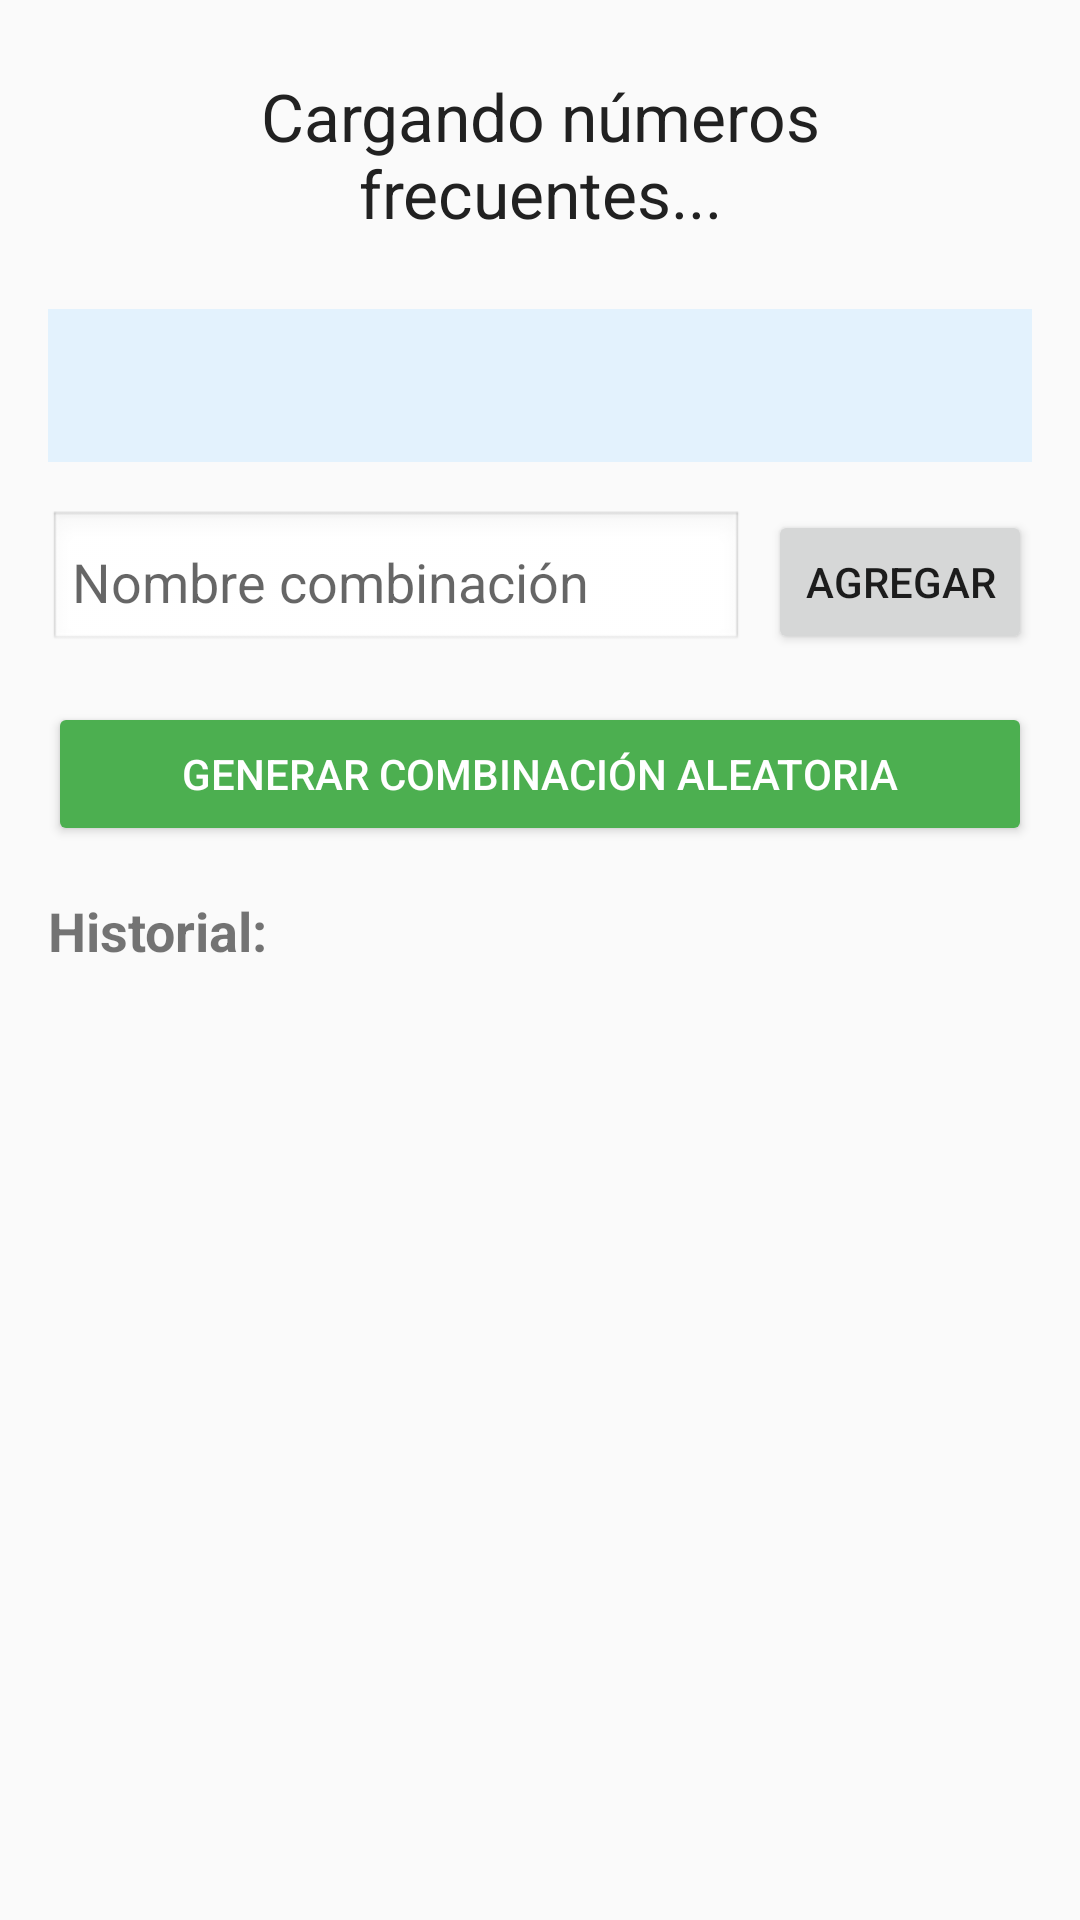

Here is an Android app screen rendered from its layout file. Give the layout XML and the strings, colors and styles it references.
<!-- AndroidManifest.xml: activity theme Theme.PRIM -->
<!-- res/layout/activity_main.xml -->
<?xml version="1.0" encoding="utf-8"?>
<LinearLayout xmlns:android="http://schemas.android.com/apk/res/android"
    android:layout_width="match_parent"
    android:layout_height="match_parent"
    android:orientation="vertical"
    android:padding="16dp"
    android:background="#FAFAFA">

    
    <TextView
        android:id="@+id/frequentNumbersTextView"
        android:layout_width="match_parent"
        android:layout_height="wrap_content"
        android:text="Cargando números frecuentes..."
        android:textSize="22sp"
        android:textColor="#212121"
        android:textAlignment="center"
        android:padding="8dp"
        android:layout_marginBottom="16dp"/>

    
    <TextView
        android:id="@+id/generatedCombinationTextView"
        android:layout_width="match_parent"
        android:layout_height="wrap_content"
        android:text=""
        android:textSize="20sp"
        android:textColor="#1E88E5"
        android:gravity="center"
        android:padding="12dp"
        android:background="#E3F2FD"
        android:layout_marginBottom="16dp"/>

    
    <LinearLayout
        android:layout_width="match_parent"
        android:layout_height="wrap_content"
        android:orientation="horizontal"
        android:gravity="center"
        android:layout_marginBottom="16dp">

        <EditText
            android:id="@+id/manualNameEditText"
            android:layout_width="0dp"
            android:layout_weight="2"
            android:layout_height="wrap_content"
            android:hint="Nombre combinación"
            android:inputType="text"
            android:padding="8dp"
            android:background="@android:drawable/edit_text"
            android:layout_marginEnd="8dp"/>

        <Button
            android:id="@+id/addManualButton"
            android:layout_width="wrap_content"
            android:layout_height="wrap_content"
            android:text="Agregar"/>
    </LinearLayout>

    <Button
        android:id="@+id/generateButton"
        android:layout_width="match_parent"
        android:layout_height="wrap_content"
        android:text="Generar combinación aleatoria"
        android:layout_marginBottom="16dp"
        android:backgroundTint="#4CAF50"
        android:textColor="#FFFFFF"/>

    
    <TextView
        android:layout_width="match_parent"
        android:layout_height="wrap_content"
        android:text="Historial:"
        android:textSize="18sp"
        android:textStyle="bold"
        android:layout_marginBottom="8dp"/>

    <ScrollView
        android:layout_width="match_parent"
        android:layout_height="0dp"
        android:layout_weight="1">

        <LinearLayout
            android:id="@+id/numbersContainer"
            android:orientation="vertical"
            android:layout_width="match_parent"
            android:layout_height="wrap_content"/>
    </ScrollView>

    
    <ProgressBar
        android:id="@+id/progressBar"
        android:layout_width="wrap_content"
        android:layout_height="wrap_content"
        android:layout_gravity="center"
        android:visibility="gone"/>
</LinearLayout>
<!-- resources referenced by this layout -->
<resources>
  <style name="Theme.PRIM" parent="Theme.MaterialComponents.DayNight.DarkActionBar">
  
          <item name="colorPrimary">@color/green_500</item>
          <item name="colorPrimaryVariant">@color/green_700</item>
          <item name="colorOnPrimary">@color/white</item>
  
          <item name="colorSecondary">@color/green_200</item>
          <item name="colorSecondaryVariant">@color/green_700</item>
          <item name="colorOnSecondary">@color/black</item>
  
          <item name="android:statusBarColor" tools:targetApi="l">?attr/colorPrimaryVariant</item>
  
          <item name="windowActionBar">true</item>
          <item name="windowNoTitle">false</item>
      </style>
  <color name="green_500">#4CAF50</color>
  <color name="green_700">#388E3C</color>
  <color name="white">#FFFFFFFF</color>
  <color name="green_200">#A5D6A7</color>
  <color name="black">#FF000000</color>
</resources>
